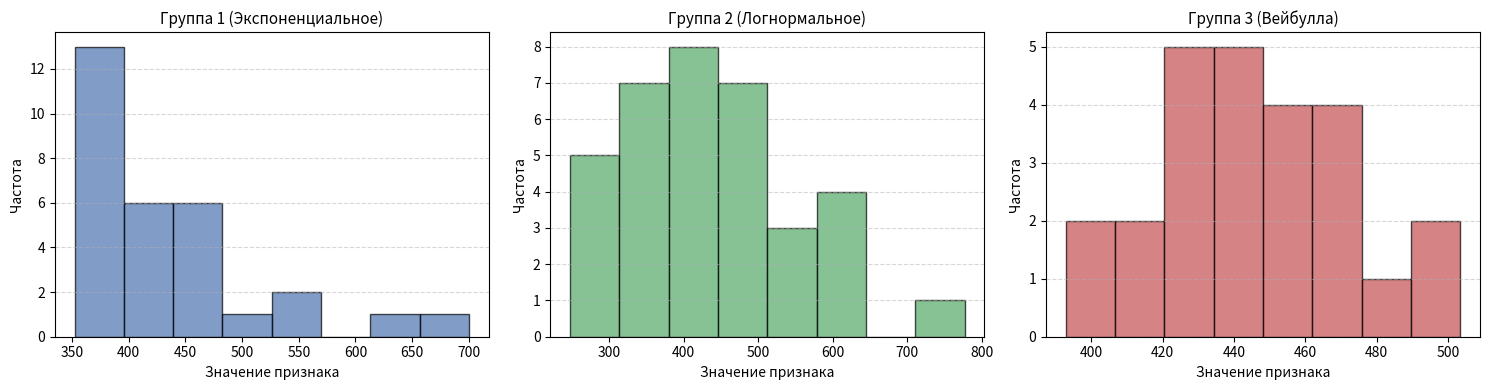

This figure's Python source:
import numpy as np
import scipy.stats as stats
import matplotlib.pyplot as plt

# 1. Фиксация состояния генератора и моделирование выборок
np.random.seed(42)

# Независимые группы
group1 = np.random.exponential(scale=100, size=30) + 350
group2 = np.random.lognormal(mean=6.1, sigma=0.3, size=35)
group3 = np.random.weibull(a=2.0, size=25) * 80 + 380

# Связанные выборки (на основе первых 25 элементов Группы 1)
paired_base = group1[:25]
paired_group = paired_base + np.random.normal(loc=0, scale=10, size=25)

# 2. Расчёт описательных статистик
stats_dict = {}
for name, data in [("Группа 1", group1), ("Группа 2", group2), ("Группа 3", group3)]:
    stats_dict[name] = {
        "N": len(data),
        "Mean": np.mean(data),
        "Median": np.median(data),
        "Std": np.std(data, ddof=1)
    }

print("--- ОПИСАТЕЛЬНЫЕ СТАТИСТИКИ ---")
for name, metrics in stats_dict.items():
    print(f"{name}: N={metrics['N']}, Среднее={metrics['Mean']:.4f}, "
          f"Медиана={metrics['Median']:.4f}, Станд. откл.={metrics['Std']:.4f}")

# 3. Проведение статистических тестов (без сдвига)
mw_stat, mw_p = stats.mannwhitneyu(group1, group2, alternative='two-sided')
ks_stat, ks_p = stats.ks_2samp(group1, group2)
kw_stat, kw_p = stats.kruskal(group1, group2, group3)
wilc_stat, wilc_p = stats.wilcoxon(paired_base, paired_group, alternative='two-sided')

# Реализация теста знаков через биномиальный критерий для ненулевых разностей
diffs = paired_base - paired_group
pos_diffs = np.sum(diffs > 0)
n_nonzero = np.sum(diffs != 0)
sign_p = stats.binomtest(pos_diffs, n=n_nonzero, p=0.5, alternative='two-sided').pvalue

# 4. Повторный парный эксперимент со сдвигом +15
paired_group_shift = paired_group + 15
wilc_shift_stat, wilc_shift_p = stats.wilcoxon(paired_base, paired_group_shift, alternative='two-sided')

diffs_shift = paired_base - paired_group_shift
pos_diffs_shift = np.sum(diffs_shift > 0)
n_nonzero_shift = np.sum(diffs_shift != 0)
sign_shift_p = stats.binomtest(pos_diffs_shift, n=n_nonzero_shift, p=0.5, alternative='two-sided').pvalue

# Вывод результатов в формате таблицы (для п. 13 текстового ответа)
print("\n--- РЕЗУЛЬТАТЫ СТАТИСТИЧЕСКИХ КРИТЕРИЕВ ---")
print(f"{'Критерий':<25} | {'Статистика':<12} | {'p-value':<10} | {'Решение при alpha=0.05':<20}")
print("-" * 78)
print(f"{'Манна — Уитни':<25} | {mw_stat:<12.6f} | {mw_p:<10.6f} | {'H0 не отвергается' if mw_p >= 0.05 else 'H0 отвергается'}")
print(f"{'Колмогорова — Смирнова':<25} | {ks_stat:<12.6f} | {ks_p:<10.6f} | {'H0 не отвергается' if ks_p >= 0.05 else 'H0 отвергается'}")
print(f"{'Крускаля — Уоллиса':<25} | {kw_stat:<12.6f} | {kw_p:<10.6f} | {'H0 не отвергается' if kw_p >= 0.05 else 'H0 отвергается'}")
print(f"{'Уилкоксона':<25} | {wilc_stat:<12.6f} | {wilc_p:<10.6f} | {'H0 не отвергается' if wilc_p >= 0.05 else 'H0 отвергается'}")
print(f"{'Тест знаков':<25} | {f'{pos_diffs} пол. разн.':<12} | {sign_p:<10.6f} | {'H0 не отвергается' if sign_p >= 0.05 else 'H0 отвергается'}")

print("\n--- РЕЗУЛЬТАТЫ ЭКСПЕРИМЕНТА СО СДВИГОМ +15 ---")
print(f"{'Уилкоксона (со сдвигом)':<25} | {wilc_shift_stat:<12.6f} | {wilc_shift_p:<10.7f} | {'H0 не отвергается' if wilc_shift_p >= 0.05 else 'H0 отвергается'}")
print(f"{'Тест знаков (со сдвигом)':<25} | {f'{pos_diffs_shift} пол. разн.':<12} | {sign_shift_p:<10.7f} | {'H0 не отвергается' if sign_shift_p >= 0.05 else 'H0 отвергается'}")

# 5. Визуализация: построение гистограмм
fig, axes = plt.subplots(1, 3, figsize=(15, 4))
titles = ["Группа 1 (Экспоненциальное)", "Группа 2 (Логнормальное)", "Группа 3 (Вейбулла)"]
colors = ['#4C72B0', '#55A868', '#C44E52']

for i, (data, title, color) in enumerate(zip([group1, group2, group3], titles, colors)):
    axes[i].hist(data, bins=8, edgecolor='black', alpha=0.7, color=color)
    axes[i].set_title(title, fontsize=11)
    axes[i].set_xlabel("Значение признака")
    axes[i].set_ylabel("Частота")
    axes[i].grid(axis='y', linestyle='--', alpha=0.5)

plt.tight_layout()
plt.show()
